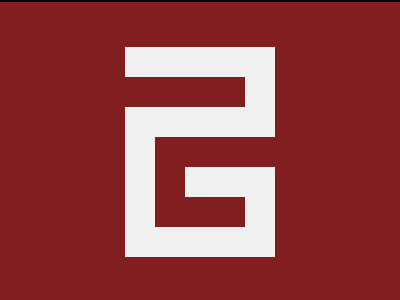

Write the HTML and CSS that draws this image.

<!DOCTYPE html>
<html lang="en">
  <head>
    <meta charset="UTF-8" />
    <meta name="viewport" content="width=device-width, initial-scale=1.0" />
    <title>168. Carpet</title>
    <style>
      section {
        width: 400px;
        height: 300px;
        overflow: hidden;
        position: relative !important;
        border: 2px solid black;
        box-sizing: content-box !important;
      }
      html {
        min-height: 100vh;
        display: grid;
        place-content: center;
        background: gainsboro !important;
      }

      * {
        margin: 0;
        background: #811e1f;
      }
      p,
      p ~ * {
        position: absolute;
        background: #f1f1f2;
        width: 150px;
        height: 30px;
        top: 45px;
        left: 125px;
      }
      p {
        top: 105px;
      }
      h6 {
        top: 225px;
      }
      h5 {
        left: 185px;
        width: 90px;
      }
      h4 ~ * {
        width: 30px;
        height: 90px;
      }
      h3 ~ * {
        left: 245px;
      }
      h2,
      h5 {
        top: 165px;
      }
      h3 {
        top: 135px;
      }
    </style>
  </head>
  <body>
    <section>
      <p></p>
      <h6></h6>
      <h5></h5>
      <h4></h4>
      <h3></h3>
      <h2></h2>
      <h1></h1>
    </section>
  </body>
</html>
